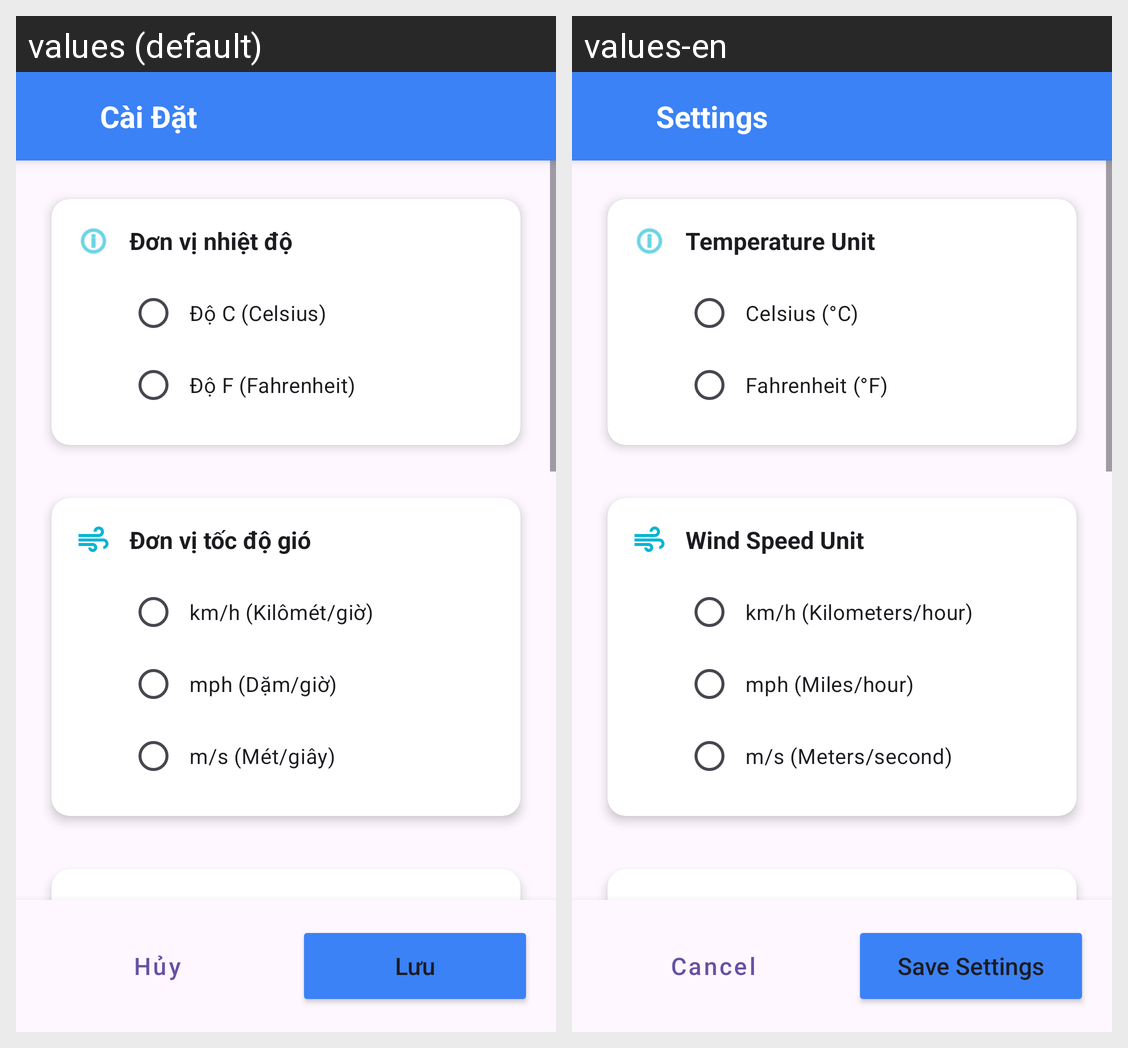

Translations of the strings shown on this Android screen, per locale in the grid:
Android screen res/layout/activity_settings.xml rendered under 2 locales, left to right: values (default), values-en. Device: Nexus 5 (rendered at 1080×1920; each locale shown at half size, 540×960, under a caption strip naming it); theme Theme.DuBaoThoiTiet.
Strings drawn on this screen, with the default value and each locale's value (text and hints the layout hard-codes, and strings that could not be matched under every locale, appear in the picture but are not listed):

settings_title
  values: Cài Đặt
  values-en: Settings

settings_temp_unit
  values: Đơn vị nhiệt độ
  values-en: Temperature Unit

settings_celsius
  values: Độ C (Celsius)
  values-en: Celsius (°C)

settings_fahrenheit
  values: Độ F (Fahrenheit)
  values-en: Fahrenheit (°F)

settings_wind_speed
  values: Đơn vị tốc độ gió
  values-en: Wind Speed Unit

settings_kmh
  values: km/h (Kilômét/giờ)
  values-en: km/h (Kilometers/hour)

settings_mph
  values: mph (Dặm/giờ)
  values-en: mph (Miles/hour)

settings_ms
  values: m/s (Mét/giây)
  values-en: m/s (Meters/second)

settings_cancel
  values: Hủy
  values-en: Cancel

settings_save
  values: Lưu
  values-en: Save Settings
